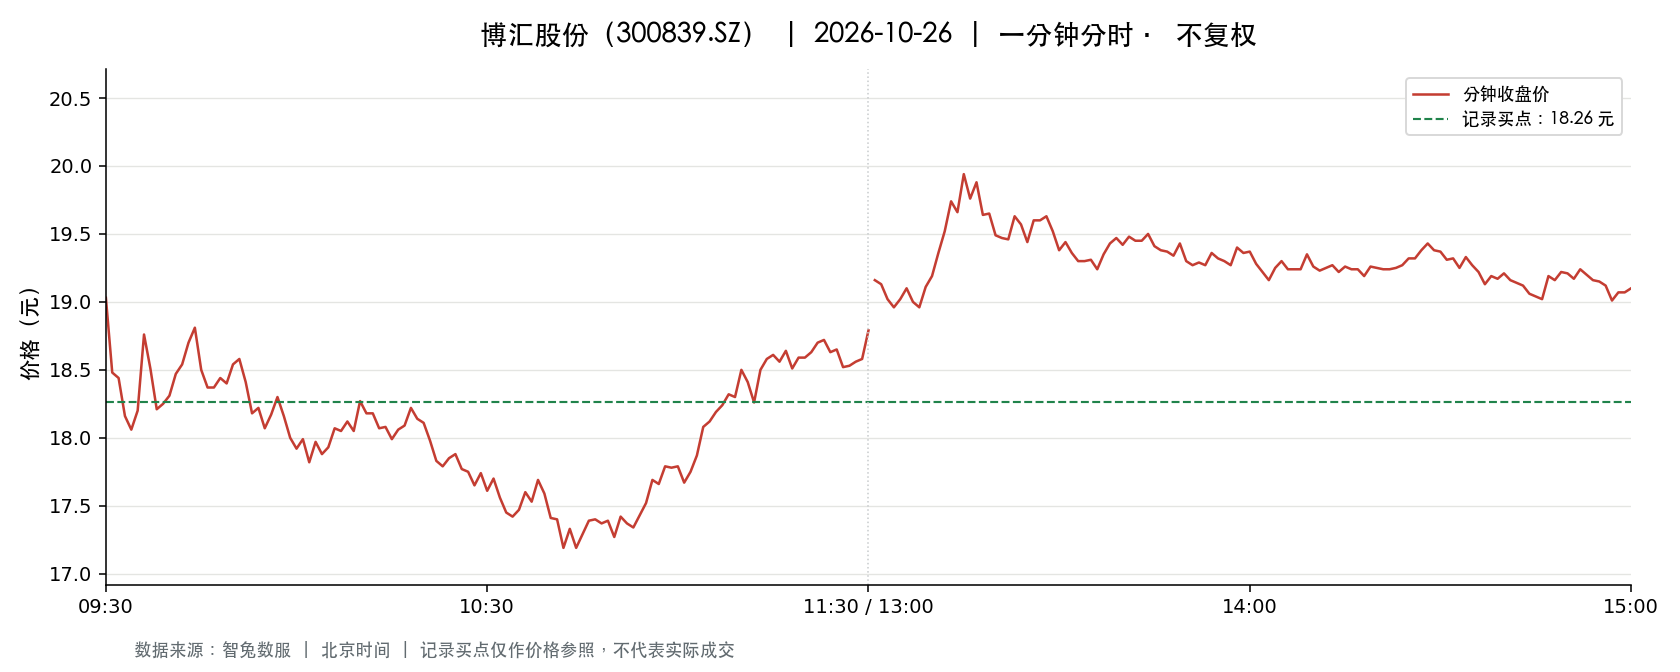

Values plotted in this chart, from the file beside it:
t, o, h, l, c, v, a, pc, sf
2026-10-26 09:30:00, 19.03, 19.03, 19.03, 19.03, 13976, 26596328, 19.21, 0.0
2026-10-26 09:31:00, 18.92, 19.2, 18.1, 18.48, 24258, 45247664, 19.03, 0.0
2026-10-26 09:32:00, 18.38, 18.44, 17.7, 18.44, 16865, 30519474, 18.48, 0.0
2026-10-26 09:33:00, 18.46, 18.6, 18.12, 18.16, 14340, 26370206, 18.44, 0.0
2026-10-26 09:34:00, 18.12, 18.32, 17.99, 18.06, 10476, 18986500, 18.16, 0.0
2026-10-26 09:35:00, 18.04, 18.21, 17.97, 18.2, 10901, 19696120, 18.06, 0.0
2026-10-26 09:36:00, 18.3, 18.8, 18.22, 18.76, 11534, 21491976, 18.2, 0.0
2026-10-26 09:37:00, 18.68, 18.75, 18.51, 18.51, 8505, 15915394, 18.76, 0.0
2026-10-26 09:38:00, 18.48, 18.48, 18.21, 18.21, 5453, 10028763, 18.51, 0.0
2026-10-26 09:39:00, 18.2, 18.27, 18.06, 18.25, 4900, 8897011, 18.21, 0.0
2026-10-26 09:40:00, 18.28, 18.44, 18.28, 18.31, 5427, 9960879, 18.25, 0.0
2026-10-26 09:41:00, 18.32, 18.65, 18.32, 18.47, 5391, 9947194, 18.31, 0.0
2026-10-26 09:42:00, 18.54, 18.57, 18.32, 18.54, 6104, 11272737, 18.47, 0.0
2026-10-26 09:43:00, 18.54, 18.7, 18.48, 18.7, 4170, 7751639, 18.54, 0.0
2026-10-26 09:44:00, 18.7, 18.88, 18.6, 18.81, 7874, 14769436, 18.7, 0.0
2026-10-26 09:45:00, 18.75, 18.75, 18.5, 18.5, 3680, 6861098, 18.81, 0.0
2026-10-26 09:46:00, 18.51, 18.59, 18.34, 18.37, 4677, 8642968, 18.5, 0.0
2026-10-26 09:47:00, 18.36, 18.44, 18.29, 18.37, 5344, 9810610, 18.37, 0.0
2026-10-26 09:48:00, 18.39, 18.5, 18.26, 18.44, 4895, 9008087, 18.37, 0.0
2026-10-26 09:49:00, 18.39, 18.48, 18.35, 18.4, 2369, 4360307, 18.44, 0.0
2026-10-26 09:50:00, 18.43, 18.58, 18.43, 18.54, 5450, 10108096, 18.4, 0.0
2026-10-26 09:51:00, 18.51, 18.64, 18.47, 18.58, 4209, 7802543, 18.54, 0.0
2026-10-26 09:52:00, 18.56, 18.59, 18.41, 18.41, 2686, 4977797, 18.58, 0.0
2026-10-26 09:53:00, 18.42, 18.42, 18.18, 18.18, 4391, 8042182, 18.41, 0.0
2026-10-26 09:54:00, 18.2, 18.26, 18.19, 18.22, 2423, 4414361, 18.18, 0.0
2026-10-26 09:55:00, 18.26, 18.3, 18.06, 18.07, 3951, 7180937, 18.22, 0.0
2026-10-26 09:56:00, 18.07, 18.24, 18.07, 18.17, 4065, 7374071, 18.07, 0.0
2026-10-26 09:57:00, 18.17, 18.35, 18.17, 18.3, 1114, 2035472, 18.17, 0.0
2026-10-26 09:58:00, 18.28, 18.28, 18.13, 18.16, 2576, 4691533, 18.3, 0.0
2026-10-26 09:59:00, 18.16, 18.16, 18.0, 18.0, 5244, 9478082, 18.16, 0.0
2026-10-26 10:00:00, 17.99, 18.0, 17.92, 17.92, 2394, 4303320, 18.0, 0.0
2026-10-26 10:01:00, 17.95, 18.04, 17.93, 17.99, 2913, 5239686, 17.92, 0.0
2026-10-26 10:02:00, 17.91, 17.91, 17.77, 17.82, 8107, 14431646, 17.99, 0.0
2026-10-26 10:03:00, 17.83, 17.97, 17.83, 17.97, 2060, 3688963, 17.82, 0.0
2026-10-26 10:04:00, 17.95, 17.95, 17.85, 17.88, 1841, 3291858, 17.97, 0.0
2026-10-26 10:05:00, 17.89, 17.99, 17.89, 17.93, 1873, 3361187, 17.88, 0.0
2026-10-26 10:06:00, 17.98, 18.07, 17.94, 18.07, 1762, 3172355, 17.93, 0.0
2026-10-26 10:07:00, 18.07, 18.07, 17.97, 18.05, 1593, 2866613, 18.07, 0.0
2026-10-26 10:08:00, 18.07, 18.15, 18.05, 18.12, 2550, 4610476, 18.05, 0.0
2026-10-26 10:09:00, 18.12, 18.16, 18.02, 18.05, 2156, 3901505, 18.12, 0.0
2026-10-26 10:10:00, 18.06, 18.33, 18.06, 18.27, 1953, 3556436, 18.05, 0.0
2026-10-26 10:11:00, 18.28, 18.28, 18.15, 18.18, 2208, 4018890, 18.27, 0.0
2026-10-26 10:12:00, 18.18, 18.33, 18.18, 18.18, 1934, 3527658, 18.18, 0.0
2026-10-26 10:13:00, 18.17, 18.17, 18.07, 18.07, 1862, 3373558, 18.18, 0.0
2026-10-26 10:14:00, 18.06, 18.09, 18.04, 18.08, 1188, 2146652, 18.07, 0.0
2026-10-26 10:15:00, 18.1, 18.1, 17.99, 17.99, 1023, 1846236, 18.08, 0.0
2026-10-26 10:16:00, 18.0, 18.1, 17.97, 18.06, 1750, 3156325, 17.99, 0.0
2026-10-26 10:17:00, 18.1, 18.11, 18.06, 18.09, 3579, 6496795, 18.06, 0.0
2026-10-26 10:18:00, 18.2, 18.22, 18.12, 18.22, 1288, 2340549, 18.09, 0.0
2026-10-26 10:19:00, 18.22, 18.23, 18.14, 18.14, 1450, 2632686, 18.22, 0.0
2026-10-26 10:20:00, 18.15, 18.16, 18.1, 18.11, 467.0, 846517, 18.14, 0.0
2026-10-26 10:21:00, 18.07, 18.1, 17.98, 17.98, 973.0, 1752784, 18.11, 0.0
2026-10-26 10:22:00, 17.98, 17.98, 17.83, 17.83, 1793, 3208646, 17.98, 0.0
2026-10-26 10:23:00, 17.81, 17.85, 17.78, 17.79, 2713, 4831822, 17.83, 0.0
2026-10-26 10:24:00, 17.78, 17.87, 17.78, 17.85, 2178, 3875640, 17.79, 0.0
2026-10-26 10:25:00, 17.87, 17.88, 17.77, 17.88, 2653, 4732072, 17.85, 0.0
2026-10-26 10:26:00, 17.83, 17.89, 17.77, 17.77, 1359, 2419500, 17.88, 0.0
2026-10-26 10:27:00, 17.76, 17.77, 17.71, 17.75, 1800, 3192663, 17.77, 0.0
2026-10-26 10:28:00, 17.76, 17.76, 17.65, 17.65, 3360, 5950480, 17.75, 0.0
2026-10-26 10:29:00, 17.67, 17.76, 17.62, 17.74, 1933, 3420509, 17.65, 0.0
... 181 more rows
